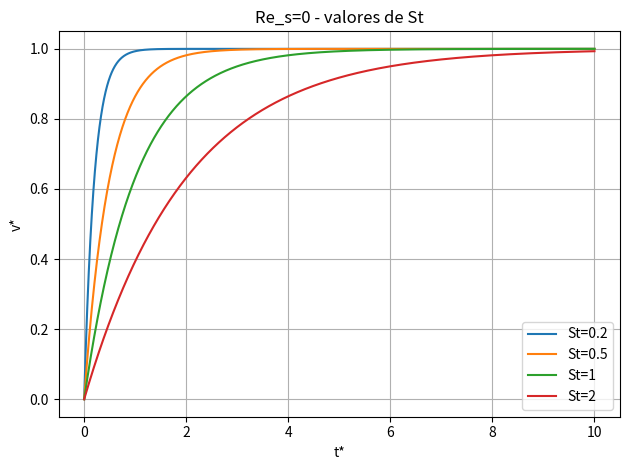
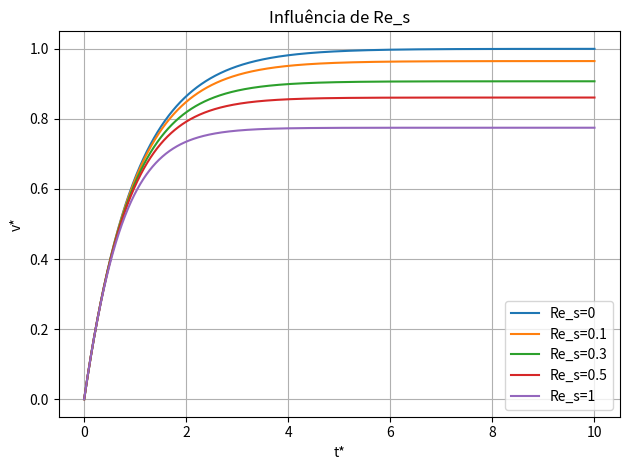
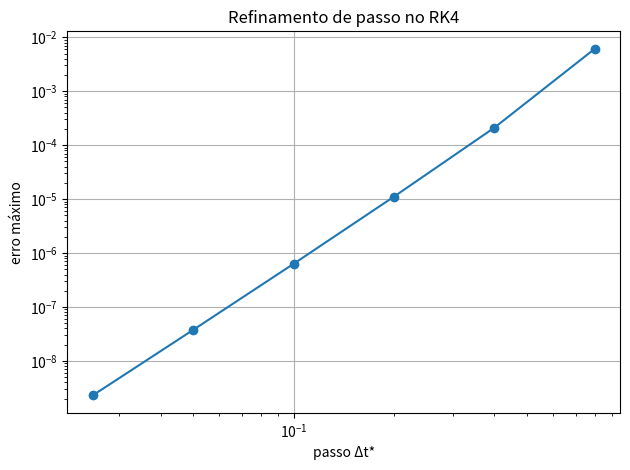

Write the Python code that produced these figures, in order.
"""PPC1 - RK4 manual: sedimentação de esfera adimensional.
St dv/dt = 1-v-(3/8)Re_s v², v(0)=0. Tempo/velocidade adimensionais.
Inclui Re=0, Re>0, comparação analítica, passo de tempo e gráficos.
"""
import numpy as np
import matplotlib
matplotlib.use('Agg')
import matplotlib.pyplot as plt

def rk4(f,t,v0):
    v=np.zeros(len(t));v[0]=v0
    for i in range(len(t)-1):
        h=t[i+1]-t[i]
        k1=f(t[i],v[i])
        k2=f(t[i]+h/2,v[i]+h*k1/2)
        k3=f(t[i]+h/2,v[i]+h*k2/2)
        k4=f(t[i]+h,v[i]+h*k3)
        v[i+1]=v[i]+h*(k1+2*k2+2*k3+k4)/6
    return v

def derivada(t,v,St,Re):
    return (1-v-3*Re*v*v/8)/St

def exata(t,St,Re):
    if abs(Re)<1e-14:return 1-np.exp(-t/St)
    a=3*Re/8
    raiz=np.sqrt(1+4*a)
    vp=2/(1+raiz)  # Raiz positiva da equação 1-v-av²=0, forma estável.
    vm=(-1-raiz)/(2*a)
    C=vp/vm
    E=np.exp(-raiz*t/St)
    return (vp-C*E*vm)/(1-C*E)

if __name__=='__main__':
    t=np.linspace(0,10,2001)
    plt.figure()
    for St in (.2,.5,1.,2.):
        f=lambda tempo,v:derivada(tempo,v,St,0.)
        v=rk4(f,t,0.)
        erro=np.max(abs(v-exata(t,St,0.)))
        print(f'St={St}, Re=0, erro máximo vs analítica: {erro:.3e}')
        plt.plot(t,v,label=f'St={St:g}')
        assert erro<1e-5
    plt.xlabel('t*');plt.ylabel('v*');plt.title('Re_s=0 - valores de St')
    plt.grid();plt.legend();plt.tight_layout();plt.savefig('10_PPC1_St.png',dpi=145);plt.close()

    St=1.
    plt.figure()
    for Re in (0.,.1,.3,.5,1.):
        f=lambda tempo,v:derivada(tempo,v,St,Re)
        v=rk4(f,t,0.)
        err=np.max(abs(v-exata(t,St,Re)))
        print(f'St={St}, Re_s={Re}, erro máximo vs Riccati exata: {err:.3e}')
        plt.plot(t,v,label=f'Re_s={Re:g}')
        assert err<2e-6
    plt.xlabel('t*');plt.ylabel('v*');plt.title('Influência de Re_s')
    plt.grid();plt.legend();plt.tight_layout();plt.savefig('10_PPC1_Re.png',dpi=145);plt.close()

    St,Re=1.,.5
    hs=np.array([.8,.4,.2,.1,.05,.025])
    erros=[]
    for h in hs:
        t=np.linspace(0,10,int(round(10/h))+1)
        v=rk4(lambda tt,x:derivada(tt,x,St,Re),t,0.)
        erro=np.max(abs(v-exata(t,St,Re)))
        erros.append(erro)
        print(f'refinamento h={h:.6f}; erro máximo={erro:.6e}')
    plt.loglog(hs,erros,'o-');plt.xlabel('passo Δt*');plt.ylabel('erro máximo')
    plt.title('Refinamento de passo no RK4');plt.grid();plt.tight_layout()
    plt.savefig('10_PPC1_refinamento.png',dpi=145);plt.close()
    print('Ordem aproximada de RK4:',np.polyfit(np.log(hs[-4:]),np.log(erros[-4:]),1)[0])
